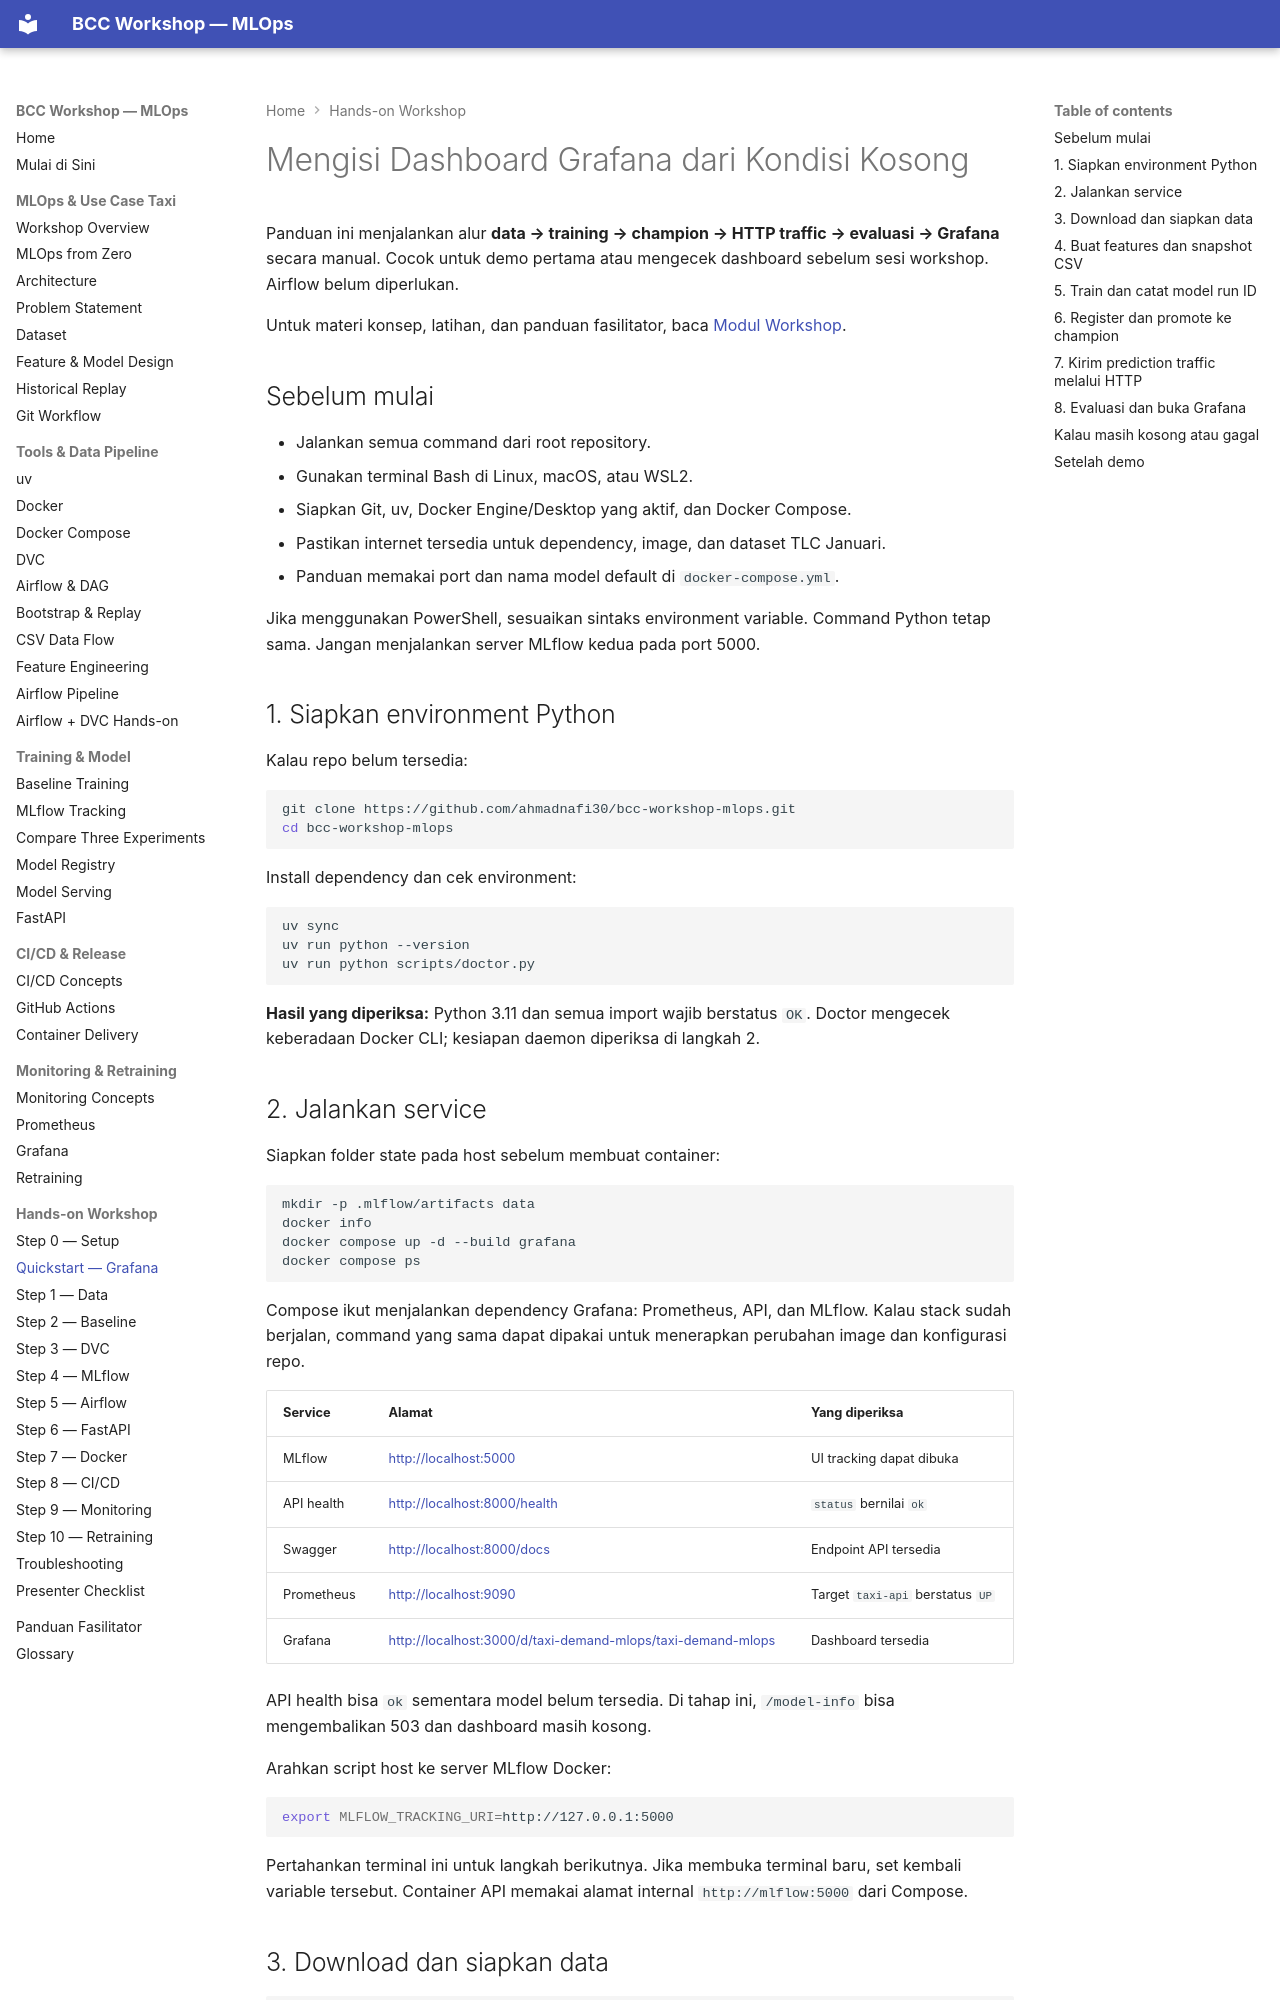

repository: ahmadnafi30/bcc-workshop-mlops · page: 10-hands-on/dashboard-quickstart/index.html · generator: mkdocs

# Mengisi Dashboard Grafana dari Kondisi Kosong

Panduan ini menjalankan alur **data → training → champion → HTTP traffic →
evaluasi → Grafana** secara manual. Cocok untuk demo pertama atau mengecek
dashboard sebelum sesi workshop. Airflow belum diperlukan.

Untuk materi konsep, latihan, dan panduan fasilitator, baca
[Modul Workshop](../workshop-module.md).

## Sebelum mulai

- Jalankan semua command dari root repository.
- Gunakan terminal Bash di Linux, macOS, atau WSL2.
- Siapkan Git, uv, Docker Engine/Desktop yang aktif, dan Docker Compose.
- Pastikan internet tersedia untuk dependency, image, dan dataset TLC Januari.
- Panduan memakai port dan nama model default di `docker-compose.yml`.

Jika menggunakan PowerShell, sesuaikan sintaks environment variable. Command
Python tetap sama. Jangan menjalankan server MLflow kedua pada port 5000.

## 1. Siapkan environment Python

Kalau repo belum tersedia:

```bash
git clone https://github.com/ahmadnafi30/bcc-workshop-mlops.git
cd bcc-workshop-mlops
```

Install dependency dan cek environment:

```bash
uv sync
uv run python --version
uv run python scripts/doctor.py
```

**Hasil yang diperiksa:** Python 3.11 dan semua import wajib berstatus `OK`.
Doctor mengecek keberadaan Docker CLI; kesiapan daemon diperiksa di langkah 2.

## 2. Jalankan service

Siapkan folder state pada host sebelum membuat container:

```bash
mkdir -p .mlflow/artifacts data
docker info
docker compose up -d --build grafana
docker compose ps
```

Compose ikut menjalankan dependency Grafana: Prometheus, API, dan MLflow.
Kalau stack sudah berjalan, command yang sama dapat dipakai untuk menerapkan
perubahan image dan konfigurasi repo.

| Service | Alamat | Yang diperiksa |
| --- | --- | --- |
| MLflow | <http://localhost:5000> | UI tracking dapat dibuka |
| API health | <http://localhost:8000/health> | `status` bernilai `ok` |
| Swagger | <http://localhost:8000/docs> | Endpoint API tersedia |
| Prometheus | <http://localhost:9090> | Target `taxi-api` berstatus `UP` |
| Grafana | <http://localhost:3000/d/taxi-demand-mlops/taxi-demand-mlops> | Dashboard tersedia |

API health bisa `ok` sementara model belum tersedia. Di tahap ini,
`/model-info` bisa mengembalikan 503 dan dashboard masih kosong.

Arahkan script host ke server MLflow Docker:

```bash
export MLFLOW_TRACKING_URI=http://127.0.0.1:5000
```

Pertahankan terminal ini untuk langkah berikutnya. Jika membuka terminal baru,
set kembali variable tersebut. Container API memakai alamat internal
`http://mlflow:5000` dari Compose.
